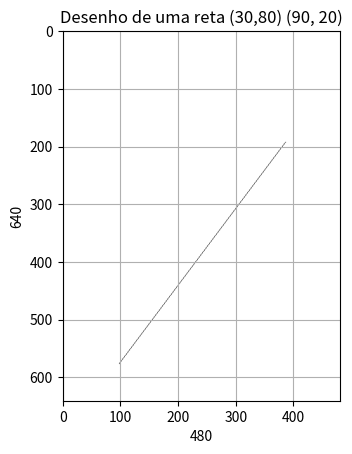

Reproduce this figure in Python.
import math
import matplotlib.pyplot as plt
import numpy as np


class Resolucoes:
    QQVGA = (160, 120)
    QVGA = (320, 240)
    VGA = (640, 480)
    XVGA = (1024, 768)


def render(matriz, resolucao, title="Reta"):
    plt.imshow(matriz, cmap='gray_r')
    plt.grid(True)
    plt.xlabel(resolucao[1])
    plt.ylabel(resolucao[0])
    plt.title(title)
    plt.show()


def produz_fragmento(x, y, valor_correcao=0.5):
    x_m = math.floor(x)
    y_m = math.floor(y)
    x_p = x_m + valor_correcao
    y_p = y_m + valor_correcao
    return x_p, y_p


def rasteriza_reta(ponto1, ponto2, resolucao, matriz=None):
    title = f"Desenho de uma reta ({ponto1[0]},{ponto1[1]}) ({ponto2[0]}, {ponto2[1]})"
    print(ponto1, ponto2)

    # Normaliza os valores
    ponto1 = (ponto1[0] * 0.01, ponto1[1] * 0.01)
    ponto2 = (ponto2[0] * 0.01, ponto2[1] * 0.01)

    # print(ponto1, ponto2)

    # Converte o SRU para o SRD
    ponto1 = (ponto1[0] * resolucao[0] / 1, (ponto1[1] * resolucao[1] / 1) - resolucao[1])
    ponto2 = (ponto2[0] * resolucao[0] / 1, (ponto2[1] * resolucao[1] / 1) - resolucao[1])

    # print(ponto1, ponto2)
    x = ponto1[0]
    y = ponto1[1]
    dx = ponto2[0] - ponto1[0]
    dy = ponto2[1] - ponto1[1]
    if dx == 0:
        m = 0
    else:
        m = dy / dx
    b = y - m * x
    pontos = []
    pontos.append(produz_fragmento(x, y))
    if math.fabs(dx) > math.fabs(dy):
        if x < ponto2[0]:
            while x < ponto2[0]:
                x += 1
                y = m * x + b
                pontos.append(produz_fragmento(x, y))
        else:
            while x > ponto2[0]:
                x -= 1
                y = m * x + b
                pontos.append(produz_fragmento(x, y))
    else:
        if y < ponto2[1]:
            while y < ponto2[1]:
                y += 1
                x = (y - b) / m if m else x
                pontos.append(produz_fragmento(x, y))
        else:
            while y > ponto2[1]:
                y -= 1
                x = (y - b) / m if m else x
                pontos.append(produz_fragmento(x, y))

    # print(pontos)

    if matriz is not None:
        for ponto in pontos:
            matriz[math.floor(ponto[0])][math.floor(ponto[1])] = 1
        return matriz
    else:
        matriz = np.zeros([resolucao[0] + 1, resolucao[1] + 1])
        for ponto in pontos:
            matriz[math.floor(ponto[0])][math.floor(ponto[1])] = 1
        render(matriz, resolucao, title)


def desenha_face(face, resolucao, matriz):
    vertice = face[0]
    for i in range(1, len(face)):
        matriz = rasteriza_reta(vertice, face[i], resolucao, matriz)
        vertice = face[i]
    matriz = rasteriza_reta(vertice, face[0], resolucao, matriz)
    return matriz


def desenha_quadrado(size, resolucao):
    matriz = np.zeros([resolucao[0] + 1, resolucao[1] + 1])
    vertices = [
        (1, 1),
        (1, size),
        (size, 1),
        (size, size),
    ]
    faces = [
        [vertices[0], vertices[1], vertices[3], vertices[2]],
    ]
    for face in faces:
        matriz = desenha_face(face, resolucao, matriz)

    render(matriz, resolucao, "Desenho de um quadrado")


def desenha_triangulo(size, resolucao):
    matriz = np.zeros([resolucao[0] + 1, resolucao[1] + 1])
    vertices = [
        (1, 1),
        (size, 1),
        (size / 2, size),
    ]
    faces = [
        [vertices[0], vertices[2], vertices[1]],
    ]
    for face in faces:
        matriz = desenha_face(face, resolucao, matriz)

    render(matriz, resolucao, "Desenho de um triângulo")


def desenha_pentagono(size, resolucao):
    matriz = np.zeros([resolucao[0] + 1, resolucao[1] + 1])
    vertices = [
        (size / 2, 1),
        (1, size / 1.5),
        (size / 2, size * 1.3),
        (size, size / 2),
        (size, size),
        (size / 2, size / 1.5)
    ]
    faces = [
        [vertices[0], vertices[1],  vertices[2],  vertices[4], vertices[3]],
        [vertices[5], vertices[0], vertices[1]],
        [vertices[5], vertices[1], vertices[2]],
        [vertices[5], vertices[2], vertices[4]],
        [vertices[5], vertices[4], vertices[3]],
    ]
    for face in faces:
        matriz = desenha_face(face, resolucao, matriz)

    render(matriz, resolucao, "Desenho de um Pentágono")


def desenha_casa(size, resolucao, rotate=0):
    matriz = np.zeros([resolucao[0] + 1, resolucao[1] + 1])
    vertices = [
        (1, 1),
        (1, size),
        (size, 1),
        (size, size),
        (size / 2, size + size),
        (size / 3, 1),
        (size / 3, size / 2),
        (size / 2, 1),
        (size / 2, size / 2),
        (size + size / 3, size / 3),
        (size + size / 3, size / 1.5),
        (size + size / 1.5, size / 3),
        (size + size / 1.5, size / 1.5),
        (size + size, 1),
        (size + size, size),
        (size + size, size + size),
    ]
    faces = [
        [vertices[0], vertices[1], vertices[3], vertices[2]],
        [vertices[1], vertices[4], vertices[3]],
        [vertices[5], vertices[6], vertices[8], vertices[7]],
        [vertices[9], vertices[10], vertices[12], vertices[11]],
        [vertices[2], vertices[3], vertices[14], vertices[13]],
        [vertices[3], vertices[4], vertices[15], vertices[14]],
    ]
    for face in faces:
        matriz = desenha_face(face, resolucao, matriz)

    render(matriz, resolucao, "Desenho de uma casa")


if __name__ == "__main__":
    rasteriza_reta((0, 0), (90, 30), Resolucoes.QQVGA)
    rasteriza_reta((0, 0), (30, 90), Resolucoes.QQVGA)
    rasteriza_reta((30, 80), (90, 20), Resolucoes.QQVGA)
    rasteriza_reta((0, 0), (90, 30), Resolucoes.QVGA)
    rasteriza_reta((0, 0), (30, 90), Resolucoes.QVGA)
    rasteriza_reta((30, 80), (90, 20), Resolucoes.QVGA)
    rasteriza_reta((0, 0), (90, 30), Resolucoes.VGA)
    rasteriza_reta((0, 0), (30, 90), Resolucoes.VGA)
    rasteriza_reta((30, 80), (90, 20), Resolucoes.VGA)

    # rasteriza_reta((1, 8), (8, 8), Resolucoes.QVGA)
    # rasteriza_reta((8, 1), (8, 8), Resolucoes.QVGA)
    #
    # desenha_quadrado(40, Resolucoes.QQVGA)
    # desenha_triangulo(40, Resolucoes.QQVGA)
    # desenha_pentagono(40, Resolucoes.QQVGA)
    # desenha_casa(30, Resolucoes.QQVGA)
